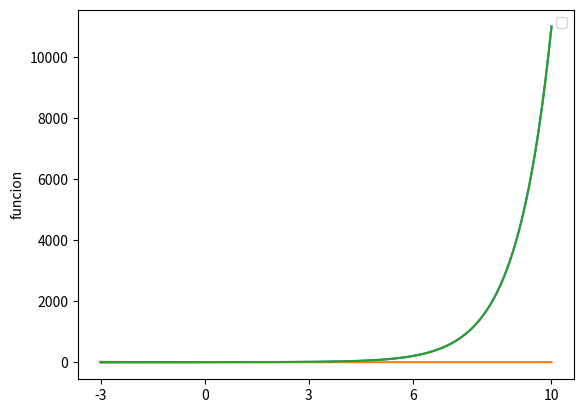

This chart was generated by the following Python code:
import numpy as np
import matplotlib.pyplot as plt

def f1(x):
    y = np.sinh(x)
    return y

def f2(x):
    y = np.tanh(x)
    return y

def f3(x):
    y = np.cosh(x)
    return y

x = np.linspace(-3,10,1000)
plt.plot(x, f1(x), x, f2(x), x, f3(x))
plt.ylabel('funcion')
plt.xticks((-3, 0, 3, 6, 10))

plt.legend()
plt.show()